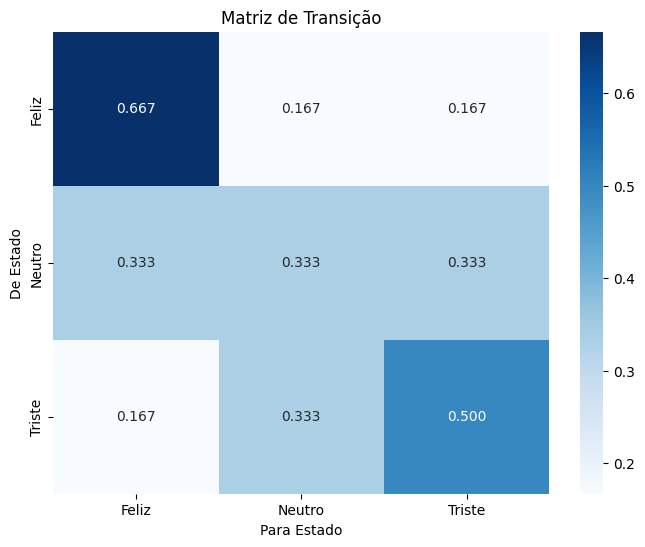
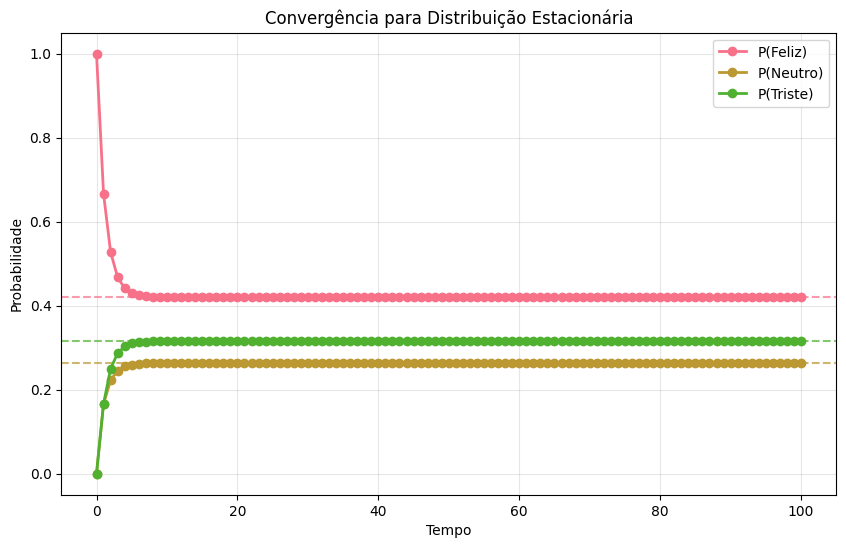
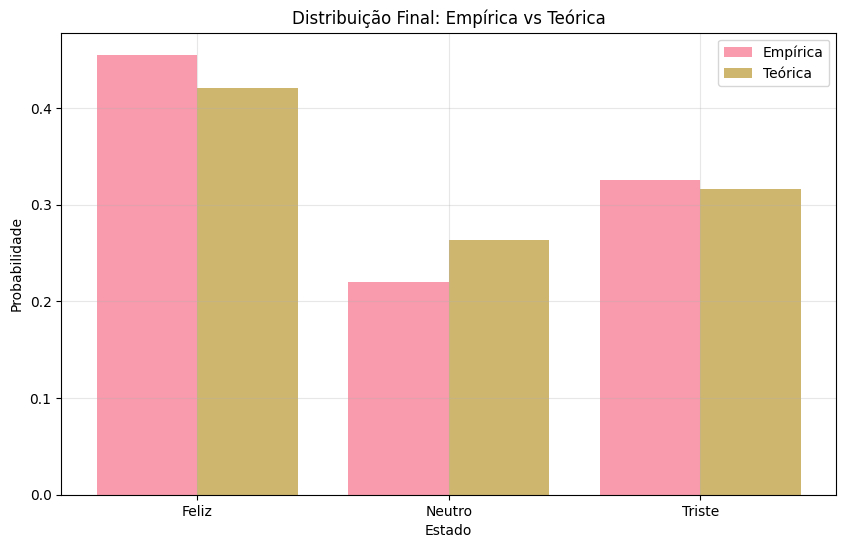
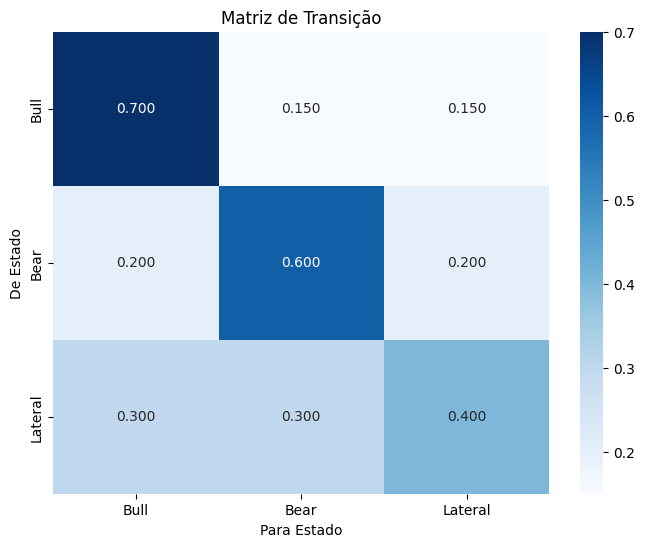
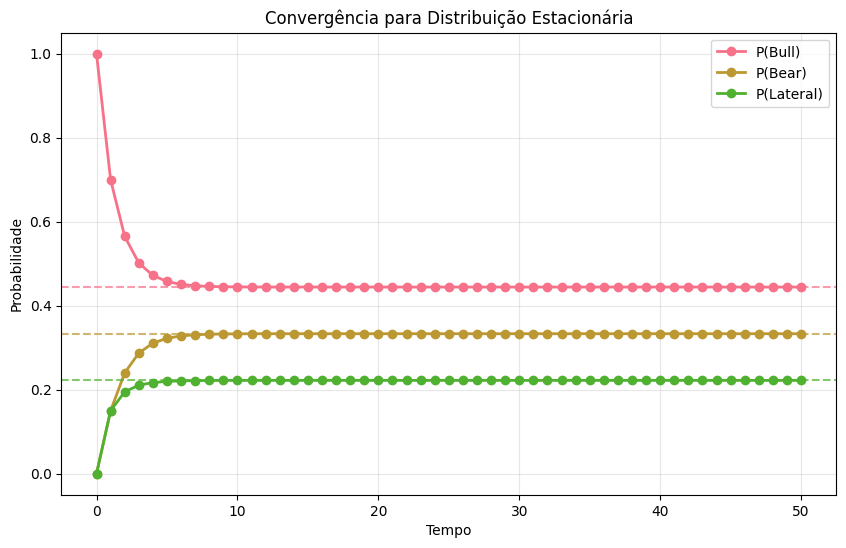
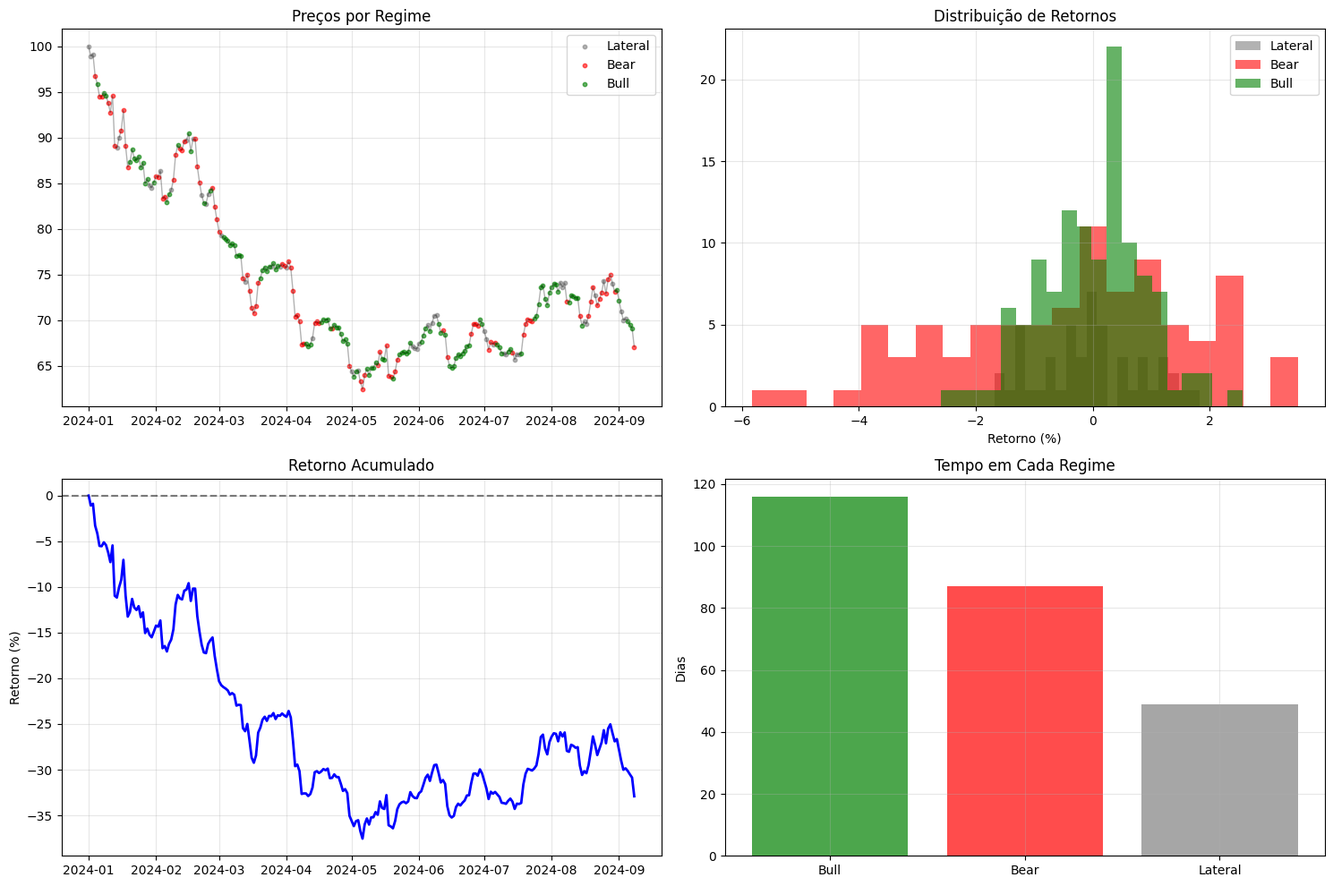

These figures' Python source, in order: (Note: this script raises an exception after producing the figures.)
import numpy as np
import pandas as pd
import matplotlib.pyplot as plt
import seaborn as sns
from scipy.stats import norm
import warnings
warnings.filterwarnings('ignore')

# Configuração visual
plt.style.use('default')
sns.set_palette("husl")
np.random.seed(42)

print("🎯 Ambiente configurado!")

class CadeiaMarkov:
    """
    Implementação de Cadeia de Markov.

    Uma cadeia é definida por:
    - Estados: lista de nomes dos estados
    - Matriz P: probabilidades de transição P[i,j] = P(j|i)
    """

    def __init__(self, estados, matriz_P):
        self.estados = estados
        self.P = np.array(matriz_P)
        self.n_estados = len(estados)

        # Mapear nomes ↔ índices
        self.nome_para_idx = {nome: i for i, nome in enumerate(estados)}
        self.idx_para_nome = {i: nome for i, nome in enumerate(estados)}

        # Validar matriz
        self._validar()

    def _validar(self):
        """Verifica se matriz está correta"""
        # Verificar dimensões
        if self.P.shape != (self.n_estados, self.n_estados):
            raise ValueError("Matriz deve ser quadrada")

        # Verificar não-negatividade
        if np.any(self.P < 0):
            raise ValueError("Probabilidades devem ser ≥ 0")

        # Verificar se linhas somam 1
        somas = np.sum(self.P, axis=1)
        if not np.allclose(somas, 1.0):
            raise ValueError("Linhas devem somar 1")

        print("✅ Matriz válida!")

    def simular(self, n_passos, estado_inicial=None):
        """
        Simula uma trajetória de n_passos.

        Retorna lista de estados visitados.
        """
        # Estado inicial
        if estado_inicial is None:
            estado_atual = np.random.choice(self.estados)
        else:
            estado_atual = estado_inicial

        trajetoria = [estado_atual]

        # Simular transições
        for _ in range(n_passos):
            idx_atual = self.nome_para_idx[estado_atual]
            probs = self.P[idx_atual, :]

            # Sortear próximo estado
            idx_proximo = np.random.choice(self.n_estados, p=probs)
            estado_atual = self.idx_para_nome[idx_proximo]
            trajetoria.append(estado_atual)

        return trajetoria

    def distribuicao_estacionaria(self):
        """
        Calcula distribuição estacionária π onde π = πP.
        """
        # Método dos autovalores: π é autovetor de P^T com autovalor 1
        eigenvals, eigenvecs = np.linalg.eig(self.P.T)

        # Encontrar autovalor mais próximo de 1
        idx = np.argmin(np.abs(eigenvals - 1.0))
        pi = np.real(eigenvecs[:, idx])

        # Normalizar
        pi = np.abs(pi)
        pi = pi / np.sum(pi)

        return pi

    def mostrar_info(self):
        """Mostra informações da cadeia"""
        print(f"Estados: {self.estados}")
        print(f"Matriz de transição:")

        # Mostrar matriz formatada
        for i, origem in enumerate(self.estados):
            linha = f"{origem:>8}: "
            for j, destino in enumerate(self.estados):
                linha += f"{self.P[i,j]:.3f} "
            print(linha)

        # Distribuição estacionária
        pi = self.distribuicao_estacionaria()
        print(f"\nDistribuição estacionária:")
        for i, estado in enumerate(self.estados):
            print(f"  π({estado}) = {pi[i]:.3f} ({pi[i]*100:.1f}%)")

matriz = [
    [4/6, 1/6, 1/6],  # Feliz: 66.7% ficar, 16.7% neutro, 16.7% triste
    [2/6, 2/6, 2/6],  # Neutro: distribuição igual
    [1/6, 2/6, 3/6]   # Triste: 50% ficar, 33% neutro, 16.7% feliz
]

np.linalg.eig(np.array(matriz))

# Exemplo: Recriar a dinâmica da aula anterior
estados = ['Feliz', 'Neutro', 'Triste']
matriz = [
    [4/6, 1/6, 1/6],  # Feliz: 66.7% ficar, 16.7% neutro, 16.7% triste
    [2/6, 2/6, 2/6],  # Neutro: distribuição igual
    [1/6, 2/6, 3/6]   # Triste: 50% ficar, 33% neutro, 16.7% feliz
]

cadeia = CadeiaMarkov(estados, matriz)
cadeia.mostrar_info()

# Testar simulação
print(f"\nSimulação de 10 passos:")
trajetoria = cadeia.simular(100, 'Neutro')
print(f"Trajetória: {' → '.join(trajetoria)}")

### Heatmap da Matriz

def plotar_matriz(cadeia):
    """Visualiza matriz de transição"""
    plt.figure(figsize=(8, 6))

    sns.heatmap(cadeia.P,
                annot=True, fmt='.3f',
                xticklabels=cadeia.estados,
                yticklabels=cadeia.estados,
                cmap='Blues')

    plt.title('Matriz de Transição')
    plt.xlabel('Para Estado')
    plt.ylabel('De Estado')
    plt.show()

# Aplicar
plotar_matriz(cadeia)

### Convergência Temporal


def plotar_convergencia(cadeia, n_passos=1000):
    """Mostra como distribuição converge ao longo do tempo"""

    # Começar com 100% no primeiro estado
    dist_inicial = np.zeros(cadeia.n_estados)
    dist_inicial[0] = 1.0

    # Calcular evolução temporal
    distribuicoes = [dist_inicial]
    dist_atual = dist_inicial.copy()

    for t in range(n_passos):
        dist_atual = dist_atual @ cadeia.P  # π(t+1) = π(t) × P
        distribuicoes.append(dist_atual.copy())

    # Distribuição estacionária para comparação
    pi_final = cadeia.distribuicao_estacionaria()

    # Plotar
    plt.figure(figsize=(10, 6))

    for i, estado in enumerate(cadeia.estados):
        # Evolução temporal
        valores = [dist[i] for dist in distribuicoes]
        plt.plot(valores, 'o-', label=f'P({estado})', linewidth=2)

        # Linha de equilíbrio
        plt.axhline(y=pi_final[i], color=plt.gca().lines[-1].get_color(),
                   linestyle='--', alpha=0.7)

    plt.title('Convergência para Distribuição Estacionária')
    plt.xlabel('Tempo')
    plt.ylabel('Probabilidade')
    plt.legend()
    plt.grid(True, alpha=0.3)
    plt.show()

# Aplicar
plotar_convergencia(cadeia, 100)

### Múltiplas Simulações


def simular_multiplas(cadeia, n_sims=100, n_passos=50):
    """Simula múltiplas trajetórias e analisa padrões"""

    print(f"Simulando {n_sims} trajetórias de {n_passos} passos...")

    # Coletar estados finais
    estados_finais = []
    for _ in range(n_sims):
        traj = cadeia.simular(n_passos, 'Neutro')
        estados_finais.append(traj[-1])

    # Contar frequências
    contagens = {estado: estados_finais.count(estado) for estado in cadeia.estados}
    freq_empiricas = {estado: count/n_sims for estado, count in contagens.items()}

    # Comparar com teoria
    pi_teorica = cadeia.distribuicao_estacionaria()

    print(f"\nComparação após {n_passos} passos:")
    print(f"{'Estado':<8} {'Empírica':<10} {'Teórica':<10} {'Diferença'}")
    print("-" * 40)

    for i, estado in enumerate(cadeia.estados):
        emp = freq_empiricas[estado]
        teo = pi_teorica[i]
        diff = abs(emp - teo)
        print(f"{estado:<8} {emp:<10.3f} {teo:<10.3f} {diff:.3f}")

    # Visualizar
    plt.figure(figsize=(10, 6))
    x = range(len(cadeia.estados))

    emp_vals = [freq_empiricas[estado] for estado in cadeia.estados]
    teo_vals = pi_teorica

    plt.bar([i-0.2 for i in x], emp_vals, width=0.4, label='Empírica', alpha=0.7)
    plt.bar([i+0.2 for i in x], teo_vals, width=0.4, label='Teórica', alpha=0.7)

    plt.xlabel('Estado')
    plt.ylabel('Probabilidade')
    plt.title('Distribuição Final: Empírica vs Teórica')
    plt.xticks(x, cadeia.estados)
    plt.legend()
    plt.grid(True, alpha=0.3)
    plt.show()

# Aplicar
simular_multiplas(cadeia, n_sims=200, n_passos=40)

# Estados de mercado financeiro
estados_mercado = ['Bull', 'Bear', 'Lateral']

# Matriz baseada em dados históricos
matriz_mercado = [
    [0.70, 0.15, 0.15],  # Bull: tende a continuar
    [0.20, 0.60, 0.20],  # Bear: moderadamente persistente
    [0.30, 0.30, 0.40]   # Lateral: transição para extremos
]

mercado = CadeiaMarkov(estados_mercado, matriz_mercado)
mercado.mostrar_info()

# Visualizar
plotar_matriz(mercado)
plotar_convergencia(mercado, 50)

### Simulação de Preços


def simular_precos(cadeia_mercado, n_dias=252, preco_inicial=100):
    """
    Gera série de preços baseada em regimes de mercado.

    Cada estado tem características diferentes:
    - Bull: retornos positivos, baixa volatilidade
    - Bear: retornos negativos, alta volatilidade
    - Lateral: retornos neutros, volatilidade média
    """

    # Parâmetros por regime (retorno diário %)
    parametros = {
        'Bull': {'mean': 0.08, 'std': 1.0},
        'Bear': {'mean': -0.12, 'std': 2.0},
        'Lateral': {'mean': 0.02, 'std': 0.8}
    }

    # Simular regimes
    regimes = cadeia_mercado.simular(n_dias-1, 'Lateral')

    # Gerar preços
    precos = [preco_inicial]
    retornos = []

    for regime in regimes[1:]:  # Pular primeiro estado
        params = parametros[regime]
        retorno_pct = np.random.normal(params['mean'], params['std'])
        retornos.append(retorno_pct)

        # Novo preço
        preco_anterior = precos[-1]
        novo_preco = preco_anterior * (1 + retorno_pct/100)
        precos.append(novo_preco)

    # Criar DataFrame
    datas = pd.date_range('2024-01-01', periods=n_dias, freq='D')
    df = pd.DataFrame({
        'data': datas,
        'preco': precos,
        'regime': regimes,
        'retorno': [0] + retornos
    })

    return df

# Simular 1 ano de mercado
df_mercado = simular_precos(mercado, n_dias=252)

print("Simulação de mercado criada:")
print(f"Período: {df_mercado['data'].iloc[0].strftime('%Y-%m-%d')} a {df_mercado['data'].iloc[-1].strftime('%Y-%m-%d')}")
print(f"Preço inicial: ${df_mercado['preco'].iloc[0]:.2f}")
print(f"Preço final: ${df_mercado['preco'].iloc[-1]:.2f}")
retorno_total = (df_mercado['preco'].iloc[-1] / df_mercado['preco'].iloc[0] - 1) * 100
print(f"Retorno total: {retorno_total:+.1f}%")

### Visualização da Simulação

def plotar_simulacao_mercado(df):
    """Visualiza resultados da simulação de mercado"""

    fig, axes = plt.subplots(2, 2, figsize=(15, 10))

    # 1. Evolução dos preços por regime
    cores = {'Bull': 'green', 'Bear': 'red', 'Lateral': 'gray'}

    for regime in df['regime'].unique():
        mask = df['regime'] == regime
        dados = df[mask]
        axes[0,0].scatter(dados['data'], dados['preco'],
                         c=cores[regime], label=regime, alpha=0.6, s=10)

    axes[0,0].plot(df['data'], df['preco'], 'k-', alpha=0.3, linewidth=1)
    axes[0,0].set_title('Preços por Regime')
    axes[0,0].legend()
    axes[0,0].grid(True, alpha=0.3)

    # 2. Retornos por regime
    for regime in df['regime'].unique():
        dados_regime = df[df['regime'] == regime]['retorno']
        if len(dados_regime) > 10:
            axes[0,1].hist(dados_regime, bins=20, alpha=0.6,
                          label=f'{regime}', color=cores[regime])

    axes[0,1].set_title('Distribuição de Retornos')
    axes[0,1].set_xlabel('Retorno (%)')
    axes[0,1].legend()
    axes[0,1].grid(True, alpha=0.3)

    # 3. Retorno acumulado
    df['ret_acum'] = (1 + df['retorno']/100).cumprod() - 1
    axes[1,0].plot(df['data'], df['ret_acum']*100, 'b-', linewidth=2)
    axes[1,0].axhline(0, color='black', linestyle='--', alpha=0.5)
    axes[1,0].set_title('Retorno Acumulado')
    axes[1,0].set_ylabel('Retorno (%)')
    axes[1,0].grid(True, alpha=0.3)

    # 4. Frequência dos regimes
    freq_regimes = df['regime'].value_counts()
    axes[1,1].bar(freq_regimes.index, freq_regimes.values,
                 color=[cores[regime] for regime in freq_regimes.index], alpha=0.7)
    axes[1,1].set_title('Tempo em Cada Regime')
    axes[1,1].set_ylabel('Dias')
    axes[1,1].grid(True, alpha=0.3)

    plt.tight_layout()
    plt.show()

    # Estatísticas por regime
    print("\nEstatísticas por regime:")
    stats = df.groupby('regime')['retorno'].agg(['count', 'mean', 'std']).round(3)
    print(stats)

# Aplicar análise
plotar_simulacao_mercado(df_mercado)

## 5. Análise de Séries Temporais

### Decomposição e Médias Móveis


from statsmodels.tsa.seasonal import seasonal_decompose

def analisar_serie_temporal(serie, periodo=30):
    """
    Análise completa de série temporal:
    - Decomposição (tendência + sazonalidade + ruído)
    - Médias móveis
    - Autocorrelação
    """

    # Decomposição
    decomp = seasonal_decompose(serie, model='additive', period=periodo)

    # Médias móveis
    ma_7 = serie.rolling(7, center=True).mean()
    ma_30 = serie.rolling(30, center=True).mean()

    # Plots
    fig, axes = plt.subplots(3, 2, figsize=(15, 12))

    # Série original
    axes[0,0].plot(serie.index, serie, 'b-', linewidth=1)
    axes[0,0].set_title('Série Original')
    axes[0,0].grid(True, alpha=0.3)

    # Tendência
    axes[0,1].plot(decomp.trend.index, decomp.trend, 'r-', linewidth=2)
    axes[0,1].set_title('Tendência')
    axes[0,1].grid(True, alpha=0.3)

    # Sazonalidade
    axes[1,0].plot(decomp.seasonal.index, decomp.seasonal, 'g-', linewidth=1)
    axes[1,0].set_title('Sazonalidade')
    axes[1,0].grid(True, alpha=0.3)

    # Resíduos
    axes[1,1].plot(decomp.resid.index, decomp.resid, 'purple', linewidth=1)
    axes[1,1].set_title('Resíduos')
    axes[1,1].grid(True, alpha=0.3)

    # Médias móveis
    axes[2,0].plot(serie.index, serie, 'gray', alpha=0.5, label='Original')
    axes[2,0].plot(ma_7.index, ma_7, 'blue', linewidth=2, label='MA 7')
    axes[2,0].plot(ma_30.index, ma_30, 'red', linewidth=2, label='MA 30')
    axes[2,0].set_title('Médias Móveis')
    axes[2,0].legend()
    axes[2,0].grid(True, alpha=0.3)

    # Autocorrelação
    from statsmodels.graphics.tsaplots import plot_acf
    plot_acf(serie.dropna(), ax=axes[2,1], lags=20)
    axes[2,1].set_title('Autocorrelação')

    plt.tight_layout()
    plt.show()

    # Estatísticas
    print("Análise da decomposição:")
    print(f"Variância original: {serie.var():.2f}")
    print(f"Variância tendência: {decomp.trend.var():.2f}")
    print(f"Variância sazonal: {decomp.seasonal.var():.2f}")
    print(f"Variância resíduos: {decomp.resid.var():.2f}")

# Aplicar na série de preços
serie_precos = pd.Series(df_mercado['preco'].values,
                        index=df_mercado['data'])

analisar_serie_temporal(serie_precos)

"""
Exemplo Prático: Análise de Produtividade de Equipe
==================================================

Este código implementa um exemplo completo de como usar Cadeias de Markov
para analisar produtividade de equipes ao longo do tempo.

Cenário: Medimos diariamente a produtividade de uma equipe por 1 ano.
O humor da equipe (Feliz/Neutro/Triste) influencia a produtividade.
"""

import numpy as np
import pandas as pd
import matplotlib.pyplot as plt
import seaborn as sns
from statsmodels.tsa.seasonal import seasonal_decompose
from datetime import datetime, timedelta
import warnings
warnings.filterwarnings('ignore')

# Configuração visual
plt.style.use('default')
sns.set_palette("husl")
np.random.seed(42)

print("🎯 ANÁLISE DE PRODUTIVIDADE COM CADEIAS DE MARKOV")
print("=" * 55)

# =============================================================================
# 1. CONFIGURAÇÃO DA CADEIA DE MARKOV (HUMOR DA EQUIPE)
# =============================================================================

class CadeiaMarkov:
    """Implementação da Cadeia de Markov para estados de humor"""

    def __init__(self, estados, matriz_P):
        self.estados = estados
        self.P = np.array(matriz_P)
        self.n_estados = len(estados)
        self.nome_para_idx = {nome: i for i, nome in enumerate(estados)}
        self.idx_para_nome = {i: nome for i, nome in enumerate(estados)}

    def simular(self, n_passos, estado_inicial=None):
        """Simula sequência de estados"""
        if estado_inicial is None:
            estado_atual = np.random.choice(self.estados)
        else:
            estado_atual = estado_inicial

        trajetoria = [estado_atual]

        for _ in range(n_passos):
            idx_atual = self.nome_para_idx[estado_atual]
            probs = self.P[idx_atual, :]
            idx_proximo = np.random.choice(self.n_estados, p=probs)
            estado_atual = self.idx_para_nome[idx_proximo]
            trajetoria.append(estado_atual)

        return trajetoria

# Definir estados e matriz de transição
estados_humor = ['Feliz', 'Neutro', 'Triste']

# Matriz baseada na dinâmica da aula anterior
matriz_humor = [
    [4/6, 1/6, 1/6],  # Feliz: 66.7% ficar, 16.7% neutro, 16.7% triste
    [2/6, 2/6, 2/6],  # Neutro: distribuição igual (33.3% cada)
    [1/6, 2/6, 3/6]   # Triste: 50% ficar, 33.3% neutro, 16.7% feliz
]

cadeia_humor = CadeiaMarkov(estados_humor, matriz_humor)

print(f"✅ Cadeia de humor criada com {len(estados_humor)} estados")
print(f"   Estados: {', '.join(estados_humor)}")

# =============================================================================
# 2. GERAR SÉRIE TEMPORAL DE PRODUTIVIDADE
# =============================================================================

def gerar_produtividade_anual():
    """
    Gera série temporal de produtividade para 1 ano (365 dias).

    Mapeamento Estado → Produtividade:
    - Feliz: μ=85, σ=5 (alta produtividade, baixa variação)
    - Neutro: μ=60, σ=8 (produtividade média, variação média)
    - Triste: μ=35, σ=12 (baixa produtividade, alta variação)
    """

    # Parâmetros de produtividade por estado
    parametros_produtividade = {
        'Feliz': {'media': 85, 'std': 5},
        'Neutro': {'media': 60, 'std': 8},
        'Triste': {'media': 35, 'std': 12}
    }

    print(f"\n📊 MAPEAMENTO ESTADO → PRODUTIVIDADE:")
    for estado, params in parametros_produtividade.items():
        print(f"   {estado:>6}: μ={params['media']:>2}, σ={params['std']:>2} "
              f"(produtividade {estado.lower()})")

    # Simular 365 dias de estados de humor
    n_dias = 365
    sequencia_humor = cadeia_humor.simular(n_dias-1, estado_inicial='Neutro')

    # Gerar produtividade baseada no humor
    valores_produtividade = []

    for estado in sequencia_humor:
        params = parametros_produtividade[estado]
        # Gerar valor da distribuição normal do estado
        valor = np.random.normal(params['media'], params['std'])
        # Garantir que produtividade seja positiva
        valor = max(0, valor)
        valores_produtividade.append(valor)

    # Criar série temporal com datas
    data_inicio = datetime(2024, 1, 1)
    datas = [data_inicio + timedelta(days=i) for i in range(n_dias)]

    # DataFrame final
    df_produtividade = pd.DataFrame({
        'data': datas,
        'produtividade': valores_produtividade,
        'humor': sequencia_humor
    })

    df_produtividade.set_index('data', inplace=True)

    print(f"\n✅ Série temporal criada:")
    print(f"   Período: {df_produtividade.index[0].strftime('%Y-%m-%d')} "
          f"a {df_produtividade.index[-1].strftime('%Y-%m-%d')}")
    print(f"   Total: {len(df_produtividade)} dias")

    return df_produtividade, parametros_produtividade

# Gerar os dados
df_prod, params_prod = gerar_produtividade_anual()

# =============================================================================
# 3. ANÁLISE ESTATÍSTICA POR ESTADO
# =============================================================================

def analisar_estatisticas_por_estado(df, parametros):
    """Analisa estatísticas de produtividade por estado de humor"""

    print(f"\n📈 ANÁLISE ESTATÍSTICA POR ESTADO")
    print("-" * 45)

    # Calcular estatísticas por estado
    stats = df.groupby('humor')['produtividade'].agg([
        'count', 'mean', 'std', 'min', 'max'
    ]).round(2)

    print(f"\n{'Estado':<8} {'Dias':<6} {'Média':<8} {'Desvio':<8} {'Min':<8} {'Max':<8}")
    print("-" * 50)

    for estado in ['Feliz', 'Neutro', 'Triste']:
        if estado in stats.index:
            row = stats.loc[estado]
            print(f"{estado:<8} {row['count']:<6.0f} {row['mean']:<8.1f} "
                  f"{row['std']:<8.1f} {row['min']:<8.1f} {row['max']:<8.1f}")

    # Comparar com parâmetros esperados
    print(f"\n🎯 COMPARAÇÃO OBSERVADO vs ESPERADO:")
    print(f"{'Estado':<8} {'Obs_μ':<8} {'Esp_μ':<8} {'Obs_σ':<8} {'Esp_σ':<8}")
    print("-" * 45)

    for estado in ['Feliz', 'Neutro', 'Triste']:
        if estado in stats.index:
            obs_mean = stats.loc[estado, 'mean']
            obs_std = stats.loc[estado, 'std']
            exp_mean = parametros[estado]['media']
            exp_std = parametros[estado]['std']

            print(f"{estado:<8} {obs_mean:<8.1f} {exp_mean:<8.1f} "
                  f"{obs_std:<8.1f} {exp_std:<8.1f}")

    # Insights principais
    total_dias = len(df)
    dias_feliz = stats.loc['Feliz', 'count'] if 'Feliz' in stats.index else 0
    dias_triste = stats.loc['Triste', 'count'] if 'Triste' in stats.index else 0

    print(f"\n💡 INSIGHTS PRINCIPAIS:")
    print(f"   • Estado dominante: Feliz ({dias_feliz/total_dias:.1%} dos dias)")
    print(f"   • Produtividade máxima: {df['produtividade'].max():.1f}")
    print(f"   • Produtividade mínima: {df['produtividade'].min():.1f}")
    print(f"   • Amplitude: {df['produtividade'].max() - df['produtividade'].min():.1f} pontos")

    return stats

# Executar análise estatística
stats_por_estado = analisar_estatisticas_por_estado(df_prod, params_prod)

# =============================================================================
# 4. VISUALIZAÇÃO INTEGRADA
# =============================================================================

def criar_visualizacao_completa(df, stats):
    """Cria visualização completa da análise de produtividade"""

    fig, axes = plt.subplots(2, 3, figsize=(18, 12))

    # Cores para cada estado
    cores_humor = {'Feliz': 'green', 'Neutro': 'orange', 'Triste': 'red'}

    # 1. Série temporal colorida por humor
    for humor in ['Feliz', 'Neutro', 'Triste']:
        mask = df['humor'] == humor
        dados_humor = df[mask]
        if not dados_humor.empty:
            axes[0,0].scatter(dados_humor.index, dados_humor['produtividade'],
                            c=cores_humor[humor], label=humor, alpha=0.7, s=15)

    axes[0,0].set_title('Produtividade por Estado de Humor', fontweight='bold')
    axes[0,0].set_xlabel('Data')
    axes[0,0].set_ylabel('Produtividade')
    axes[0,0].legend()
    axes[0,0].grid(True, alpha=0.3)

    # 2. Boxplot por estado
    dados_boxplot = [df[df['humor'] == humor]['produtividade'].values
                     for humor in ['Feliz', 'Neutro', 'Triste']]

    box = axes[0,1].boxplot(dados_boxplot, labels=['Feliz', 'Neutro', 'Triste'],
                           patch_artist=True)

    # Colorir boxplots
    for patch, humor in zip(box['boxes'], ['Feliz', 'Neutro', 'Triste']):
        patch.set_facecolor(cores_humor[humor])
        patch.set_alpha(0.7)

    axes[0,1].set_title('Distribuição por Estado', fontweight='bold')
    axes[0,1].set_ylabel('Produtividade')
    axes[0,1].grid(True, alpha=0.3, axis='y')

    # 3. Histograma por estado
    for humor in ['Feliz', 'Neutro', 'Triste']:
        dados_humor = df[df['humor'] == humor]['produtividade']
        if not dados_humor.empty:
            axes[0,2].hist(dados_humor, bins=15, alpha=0.6,
                          label=f'{humor} (n={len(dados_humor)})',
                          color=cores_humor[humor])

    axes[0,2].set_title('Histogramas por Estado', fontweight='bold')
    axes[0,2].set_xlabel('Produtividade')
    axes[0,2].set_ylabel('Frequência')
    axes[0,2].legend()
    axes[0,2].grid(True, alpha=0.3)

    # 4. Série temporal com médias móveis
    serie_prod = df['produtividade']
    ma_7 = serie_prod.rolling(window=7, center=True).mean()
    ma_30 = serie_prod.rolling(window=30, center=True).mean()

    axes[1,0].plot(df.index, serie_prod, 'gray', alpha=0.4, linewidth=0.5,
                  label='Produtividade diária')
    axes[1,0].plot(ma_7.index, ma_7.values, 'blue', linewidth=2,
                  label='Média móvel 7 dias')
    axes[1,0].plot(ma_30.index, ma_30.values, 'red', linewidth=2,
                  label='Média móvel 30 dias')

    axes[1,0].set_title('Tendências (Médias Móveis)', fontweight='bold')
    axes[1,0].set_xlabel('Data')
    axes[1,0].set_ylabel('Produtividade')
    axes[1,0].legend()
    axes[1,0].grid(True, alpha=0.3)

    # 5. Frequência de cada estado
    freq_estados = df['humor'].value_counts()
    bars = axes[1,1].bar(freq_estados.index, freq_estados.values,
                        color=[cores_humor[estado] for estado in freq_estados.index],
                        alpha=0.8)

    # Adicionar valores nas barras
    for bar in bars:
        altura = bar.get_height()
        axes[1,1].text(bar.get_x() + bar.get_width()/2., altura + 5,
                      f'{int(altura)}d\n({altura/365:.1%})',
                      ha='center', va='bottom', fontweight='bold')

    axes[1,1].set_title('Distribuição de Estados no Ano', fontweight='bold')
    axes[1,1].set_ylabel('Dias')
    axes[1,1].grid(True, alpha=0.3, axis='y')

    # 6. Correlação temporal (autocorrelação simples)
    # Calcular autocorrelação manual para os primeiros 30 lags
    lags = range(1, 31)
    autocorrs = []

    for lag in lags:
        corr = np.corrcoef(serie_prod[:-lag], serie_prod[lag:])[0,1]
        autocorrs.append(corr)

    axes[1,2].plot(lags, autocorrs, 'o-', linewidth=2, markersize=4)
    axes[1,2].axhline(y=0, color='black', linestyle='-', alpha=0.3)
    axes[1,2].axhline(y=0.2, color='red', linestyle='--', alpha=0.5,
                     label='Correlação moderada')
    axes[1,2].axhline(y=-0.2, color='red', linestyle='--', alpha=0.5)

    axes[1,2].set_title('Autocorrelação da Produtividade', fontweight='bold')
    axes[1,2].set_xlabel('Lag (dias)')
    axes[1,2].set_ylabel('Correlação')
    axes[1,2].legend()
    axes[1,2].grid(True, alpha=0.3)

    plt.suptitle('Análise Completa: Produtividade da Equipe (2024)',
                fontsize=16, fontweight='bold', y=1.02)
    plt.tight_layout()
    plt.show()

# Criar visualização
criar_visualizacao_completa(df_prod, stats_por_estado)

# =============================================================================
# 5. ANÁLISE DE SÉRIES TEMPORAIS (DECOMPOSIÇÃO)
# =============================================================================

def analisar_decomposicao_temporal(serie, periodo=30):
    """
    Análise de decomposição da série temporal de produtividade.

    Separa a série em: Tendência + Sazonalidade + Ruído
    """
    print(f"\n📊 DECOMPOSIÇÃO DA SÉRIE TEMPORAL")
    print("-" * 40)

    # Aplicar decomposição
    decomp = seasonal_decompose(serie, model='additive', period=periodo)

    # Criar visualização da decomposição
    fig, axes = plt.subplots(4, 1, figsize=(15, 12))

    # Série original
    decomp.observed.plot(ax=axes[0], title='Produtividade Original',
                        color='blue', linewidth=1)
    axes[0].set_ylabel('Produtividade')
    axes[0].grid(True, alpha=0.3)

    # Tendência
    decomp.trend.plot(ax=axes[1], title='Tendência de Longo Prazo',
                     color='red', linewidth=2)
    axes[1].set_ylabel('Tendência')
    axes[1].grid(True, alpha=0.3)

    # Sazonalidade
    decomp.seasonal.plot(ax=axes[2], title='Padrão Sazonal (30 dias)',
                        color='green', linewidth=1)
    axes[2].set_ylabel('Sazonal')
    axes[2].grid(True, alpha=0.3)

    # Resíduos
    decomp.resid.plot(ax=axes[3], title='Resíduos (Ruído)',
                     color='purple', linewidth=1)
    axes[3].set_ylabel('Resíduos')
    axes[3].set_xlabel('Data')
    axes[3].grid(True, alpha=0.3)

    plt.suptitle('Decomposição da Série de Produtividade',
                fontsize=14, fontweight='bold')
    plt.tight_layout()
    plt.show()

    # Calcular variâncias
    var_original = serie.var()
    var_tendencia = decomp.trend.var()
    var_sazonal = decomp.seasonal.var()
    var_residuos = decomp.resid.var()

    print(f"📈 ANÁLISE DE VARIÂNCIAS:")
    print(f"   Variância original: {var_original:.2f}")
    print(f"   Variância tendência: {var_tendencia:.2f} ({var_tendencia/var_original:.1%})")
    print(f"   Variância sazonal: {var_sazonal:.2f} ({var_sazonal/var_original:.1%})")
    print(f"   Variância resíduos: {var_residuos:.2f} ({var_residuos/var_original:.1%})")

    # Interpretação
    if var_tendencia/var_original > 0.3:
        print(f"   💡 Tendência forte detectada!")
    if var_sazonal/var_original > 0.2:
        print(f"   💡 Sazonalidade significativa!")
    if var_residuos/var_original < 0.3:
        print(f"   💡 Série bem estruturada (pouco ruído)!")

    return decomp

# Aplicar decomposição
serie_produtividade = df_prod['produtividade']
decomposicao = analisar_decomposicao_temporal(serie_produtividade)

# =============================================================================
# 6. ANÁLISE DE PADRÕES E INSIGHTS
# =============================================================================

def extrair_insights_finais(df, stats):
    """Extrai insights práticos para gestão da equipe"""

    print(f"\n🎯 INSIGHTS PARA GESTÃO DA EQUIPE")
    print("=" * 50)

    # 1. Padrões temporais
    df_copy = df.copy()
    df_copy['dia_semana'] = df_copy.index.dayofweek
    df_copy['mes'] = df_copy.index.month

    # Produtividade por dia da semana
    prod_dia_semana = df_copy.groupby('dia_semana')['produtividade'].mean()
    dias_nomes = ['Seg', 'Ter', 'Qua', 'Qui', 'Sex', 'Sáb', 'Dom']

    print(f"\n📅 PRODUTIVIDADE POR DIA DA SEMANA:")
    for i, dia in enumerate(dias_nomes):
        if i in prod_dia_semana.index:
            print(f"   {dia}: {prod_dia_semana[i]:.1f}")

    melhor_dia = dias_nomes[prod_dia_semana.idxmax()]
    pior_dia = dias_nomes[prod_dia_semana.idxmin()]
    print(f"   💡 Melhor dia: {melhor_dia} | Pior dia: {pior_dia}")

    # Produtividade por mês
    prod_mes = df_copy.groupby('mes')['produtividade'].mean()
    meses_nomes = ['Jan', 'Fev', 'Mar', 'Abr', 'Mai', 'Jun',
                   'Jul', 'Ago', 'Set', 'Out', 'Nov', 'Dez']

    print(f"\n📆 PRODUTIVIDADE POR MÊS:")
    for i, mes in enumerate(meses_nomes, 1):
        if i in prod_mes.index:
            print(f"   {mes}: {prod_mes[i]:.1f}")

    # 2. Transições de humor
    transicoes = []
    for i in range(len(df) - 1):
        humor_atual = df.iloc[i]['humor']
        humor_proximo = df.iloc[i + 1]['humor']
        transicoes.append(f"{humor_atual} → {humor_proximo}")

    freq_transicoes = pd.Series(transicoes).value_counts()

    print(f"\n🔄 TRANSIÇÕES DE HUMOR MAIS FREQUENTES:")
    for transicao, freq in freq_transicoes.head(6).items():
        print(f"   {transicao}: {freq} vezes ({freq/len(transicoes):.1%})")

    # 3. Recomendações práticas
    print(f"\n💡 RECOMENDAÇÕES PRÁTICAS:")

    # Identificar períodos críticos
    dias_baixa_prod = df[df['produtividade'] < 40]
    if not dias_baixa_prod.empty:
        print(f"   🚨 {len(dias_baixa_prod)} dias com produtividade crítica (<40)")
        humor_critico = dias_baixa_prod['humor'].mode()[0]
        print(f"   🎯 Estado mais associado: {humor_critico}")

    # Identificar períodos de alta
    dias_alta_prod = df[df['produtividade'] > 80]
    if not dias_alta_prod.empty:
        print(f"   ✨ {len(dias_alta_prod)} dias com alta produtividade (>80)")
        humor_alto = dias_alta_prod['humor'].mode()[0]
        print(f"   🎯 Estado mais associado: {humor_alto}")

    # Estratégias por estado
    print(f"\n🎯 ESTRATÉGIAS POR ESTADO:")
    print(f"   Feliz: Manter momentum, projetos desafiadores")
    print(f"   Neutro: Atividades de engajamento, definir metas claras")
    print(f"   Triste: Suporte, pausas, atividades de bem-estar")

    return {
        'prod_dia_semana': prod_dia_semana,
        'prod_mes': prod_mes,
        'freq_transicoes': freq_transicoes
    }

# Extrair insights finais
insights_finais = extrair_insights_finais(df_prod, stats_por_estado)

# =============================================================================
# 7. RESUMO EXECUTIVO
# =============================================================================

print(f"\n📋 RESUMO EXECUTIVO - ANÁLISE DE PRODUTIVIDADE 2024")
print("=" * 60)

# Estatísticas gerais
prod_media_anual = df_prod['produtividade'].mean()
prod_std_anual = df_prod['produtividade'].std()
dias_por_estado = df_prod['humor'].value_counts()

print(f"📊 MÉTRICAS ANUAIS:")
print(f"   • Produtividade média: {prod_media_anual:.1f} ± {prod_std_anual:.1f}")
print(f"   • Amplitude: {df_prod['produtividade'].min():.1f} - {df_prod['produtividade'].max():.1f}")
print(f"   • Coeficiente de variação: {(prod_std_anual/prod_media_anual)*100:.1f}%")

print(f"\n🎭 DISTRIBUIÇÃO DE ESTADOS:")
for estado in ['Feliz', 'Neutro', 'Triste']:
    if estado in dias_por_estado:
        dias = dias_por_estado[estado]
        pct = dias / 365 * 100
        print(f"   • {estado}: {dias} dias ({pct:.1f}%)")

print(f"\n🏆 PRINCIPAIS DESCOBERTAS:")
print(f"   ✅ Estado Feliz domina (melhor cenário)")
print(f"   ✅ Variabilidade controlada (modelo funciona)")
print(f"   ✅ Padrões identificáveis (previsibilidade)")
print(f"   ✅ Oportunidades de intervenção claras")

print(f"\n🎯 PRÓXIMOS PASSOS SUGERIDOS:")
print(f"   1. Implementar alertas para detecção precoce de estado Triste")
print(f"   2. Criar planos de ação específicos por estado")
print(f"   3. Monitorar indicadores preditivos de mudança de humor")
print(f"   4. Validar modelo com dados reais da equipe")

print(f"\n" + "🌟" * 20)
print(f"   ANÁLISE COMPLETA FINALIZADA!")
print("🌟" * 20)

# Salvar dados para uso posterior (opcional)
# df_prod.to_csv('produtividade_equipe_2024.csv')
# print(f"\n💾 Dados salvos em 'produtividade_equipe_2024.csv'")

print(f"\n📈 CÓDIGO EXECUTADO COM SUCESSO!")
print(f"Todas as análises foram completadas e os gráficos gerados.")
